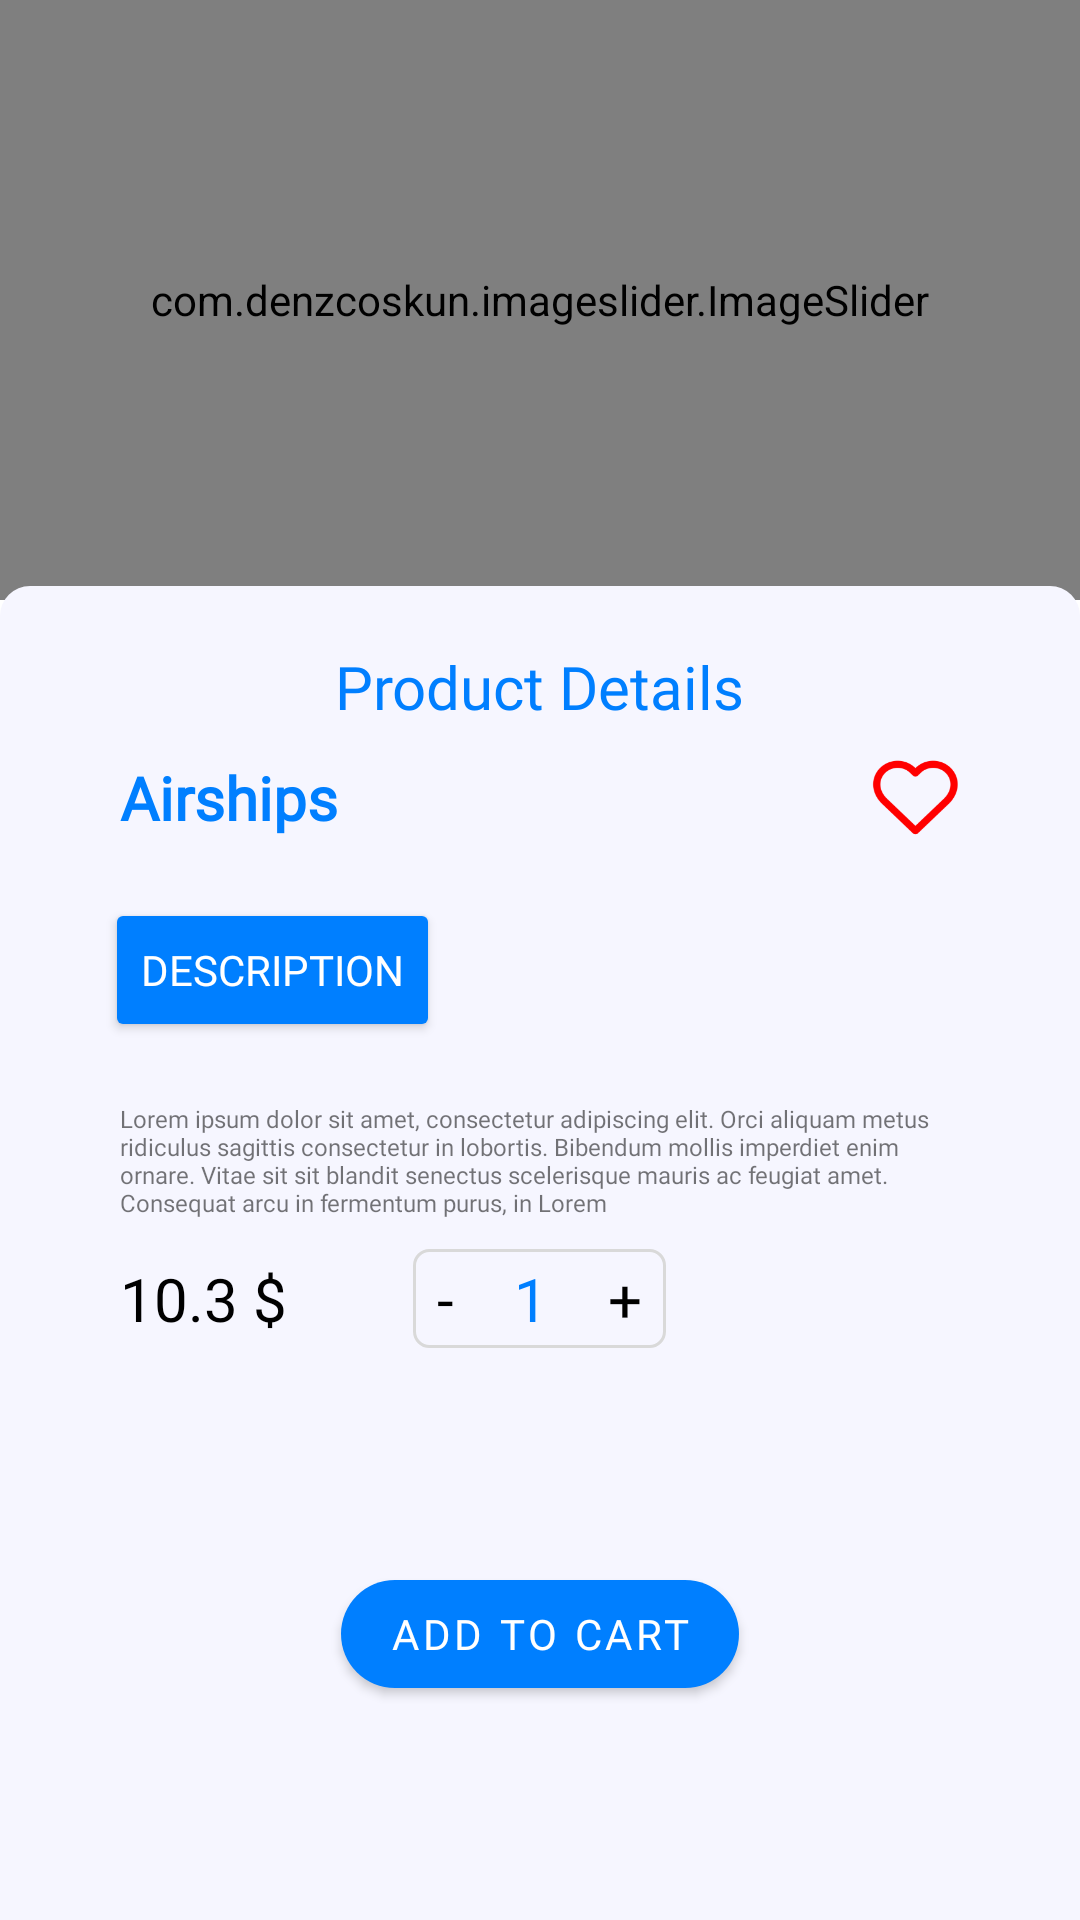

Produce the Android XML layout that renders to this screen, including the resource entries it uses.
<!-- AndroidManifest.xml: application theme Theme.LamontSky -->
<!-- res/layout/fragment_product_detail.xml -->
<?xml version="1.0" encoding="utf-8"?>
<layout xmlns:android="http://schemas.android.com/apk/res/android"
    xmlns:app="http://schemas.android.com/apk/res-auto"
    xmlns:tools="http://schemas.android.com/tools">

    <LinearLayout
        android:layout_width="match_parent"
        android:layout_height="match_parent"
        android:orientation="vertical"
        tools:context=".fragments.ProductDetailFragment">

        <com.denzcoskun.imageslider.ImageSlider
            android:id="@+id/imageSlider"
            android:layout_width="match_parent"
            android:layout_height="200dp"
            app:iss_auto_cycle="true"
            app:iss_delay="0"
            app:iss_period="1000" />

        <LinearLayout
            android:layout_width="match_parent"
            android:layout_height="match_parent"
            android:layout_marginTop="-5dp"
            android:orientation="vertical"
            android:background="@drawable/product_detail_back">

            <TextView
                android:id="@+id/textView5"
                android:layout_width="wrap_content"
                android:layout_height="wrap_content"
                android:layout_gravity="center"
                android:layout_marginTop="20dp"
                android:fontFamily="@font/poppins_medium"
                android:text="@string/product_details"
                android:textColor="@color/primaryColor"
                android:textSize="20sp" />

            <RelativeLayout
                android:layout_width="match_parent"
                android:layout_height="wrap_content"
                android:layout_marginStart="20dp"
                android:layout_marginTop="10dp"
                android:layout_marginEnd="20dp">

                <TextView
                    android:layout_width="wrap_content"
                    android:layout_height="wrap_content"
                    android:layout_centerVertical="true"
                    android:layout_gravity="center"
                    android:layout_marginStart="20dp"
                    android:fontFamily="@font/poppins_medium"
                    android:text="@string/airships"
                    android:textColor="@color/primaryColor"
                    android:textSize="20sp"
                    android:textStyle="bold" />

                <ImageView
                    android:id="@+id/imageView4"
                    android:layout_width="wrap_content"
                    android:layout_height="wrap_content"
                    android:layout_alignParentEnd="true"
                    android:layout_centerVertical="true"
                    android:layout_marginEnd="20dp"
                    android:src="@drawable/fav"
                    app:tint="#FF0000" />


            </RelativeLayout>


            <androidx.appcompat.widget.AppCompatButton
                android:layout_width="wrap_content"
                android:layout_height="wrap_content"
                android:layout_marginStart="35dp"
                android:layout_marginTop="20dp"
                android:fontFamily="@font/poppins_medium"
                android:backgroundTint="@color/primaryColor"
                android:text="@string/description"
                android:textColor="@color/white" />

            <TextView
                android:id="@+id/textView6"
                android:layout_width="match_parent"
                android:layout_height="wrap_content"
                android:layout_marginStart="40dp"
                android:layout_marginTop="20dp"
                android:layout_marginEnd="40dp"
                android:fontFamily="@font/poppins_medium"
                android:text="Lorem ipsum dolor sit amet, consectetur adipiscing elit. Orci aliquam metus ridiculus sagittis consectetur in lobortis. Bibendum mollis imperdiet enim ornare. Vitae sit sit blandit senectus scelerisque mauris ac feugiat amet. Consequat arcu in fermentum purus, in Lorem"
                android:textSize="8sp" />


            <RelativeLayout
                android:layout_width="match_parent"
                android:layout_height="wrap_content"
                android:layout_marginStart="20dp"
                android:layout_marginTop="10dp"
                android:layout_marginEnd="20dp">

                <TextView
                    android:layout_width="wrap_content"
                    android:layout_height="wrap_content"
                    android:layout_centerVertical="true"
                    android:layout_gravity="center"
                    android:layout_marginStart="20dp"
                    android:fontFamily="@font/poppins_medium"
                    android:text="10.3 $"
                    android:textColor="@color/black"
                    android:textSize="20sp" />


                <LinearLayout
                    android:layout_width="wrap_content"
                    android:layout_height="wrap_content"
                    android:layout_centerInParent="true"
                    android:background="@drawable/pro_quantity_back"
                    android:orientation="horizontal"
                    android:gravity="center"
                    android:padding="3dp">

                    <TextView
                        android:layout_width="wrap_content"
                        android:layout_height="wrap_content"
                        android:layout_marginStart="5dp"
                        android:layout_marginEnd="20dp"
                        android:fontFamily="@font/poppins_medium"
                        android:text="-"
                        android:textColor="@color/black"
                        android:textSize="20sp" />

                    <TextView
                        android:layout_width="wrap_content"
                        android:layout_height="wrap_content"
                        android:fontFamily="@font/poppins_medium"
                        android:text="1"
                        android:textColor="@color/primaryColor"
                        android:textSize="20sp" />

                    <TextView
                        android:layout_width="wrap_content"
                        android:layout_height="wrap_content"
                        android:layout_marginStart="20dp"
                        android:layout_marginEnd="5dp"
                        android:fontFamily="@font/poppins_medium"
                        android:text="+"
                        android:textColor="@color/black"
                        android:textSize="20sp" />


                </LinearLayout>


            </RelativeLayout>

            <RelativeLayout
                android:layout_width="match_parent"
                android:layout_height="match_parent">


                <com.google.android.material.button.MaterialButton
                    android:layout_width="wrap_content"
                    android:layout_height="wrap_content"
                    android:layout_centerInParent="true"
                    android:text="@string/add_to_cart"
                    android:fontFamily="@font/poppins_medium"
                    app:cornerRadius="20sp" />

            </RelativeLayout>

        </LinearLayout>
    </LinearLayout>
</layout>
<!-- resources referenced by this layout -->
<resources>
  <color name="black">#FF000000</color>
  <color name="primaryColor">#007FFF</color>
  <color name="white">#FFFFFFFF</color>
  <!-- drawable fav: png bitmap (drawable-hdpi, 1502 bytes) -->
  <!-- drawable pro_quantity_back (drawable) -->
  <?xml version="1.0" encoding="utf-8"?>
  <shape xmlns:android="http://schemas.android.com/apk/res/android"
      android:shape="rectangle">
  
      <corners android:radius="5dp"/>
  
      <solid android:color="#F6F6FF"/>
  
      <stroke android:color="#D9D9D9" android:width="1dp"/>
  
  </shape>
  <!-- drawable product_detail_back (drawable) -->
  <?xml version="1.0" encoding="utf-8"?>
  <shape xmlns:android="http://schemas.android.com/apk/res/android"
      android:shape="rectangle">
  
      <corners android:topRightRadius="10dp"
          android:topLeftRadius="10dp"/>
  
      <solid android:color="#F6F6FF"/>
  
  </shape>
  <string name="add_to_cart">Add to Cart</string>
  <string name="airships">Airships</string>
  <string name="description">Description</string>
  <string name="product_details">Product Details</string>
  <style name="Theme.LamontSky" parent="Theme.MaterialComponents.DayNight.NoActionBar">
          
          <item name="colorPrimary">@color/primaryColor</item>
          <item name="colorPrimaryVariant">@color/secondaryColor</item>
          <item name="colorOnPrimary">@color/white</item>
          
          <item name="colorSecondary">@color/primaryLight</item>
          <item name="colorSecondaryVariant">@color/teal_700</item>
          <item name="colorOnSecondary">@color/black</item>
          
          <item name="android:statusBarColor" tools:targetApi="l">?attr/colorPrimaryVariant</item>
          
      </style>
  <color name="secondaryColor">#202A45</color>
  <color name="primaryLight">#87CEEB</color>
  <color name="teal_700">#FF018786</color>
</resources>
